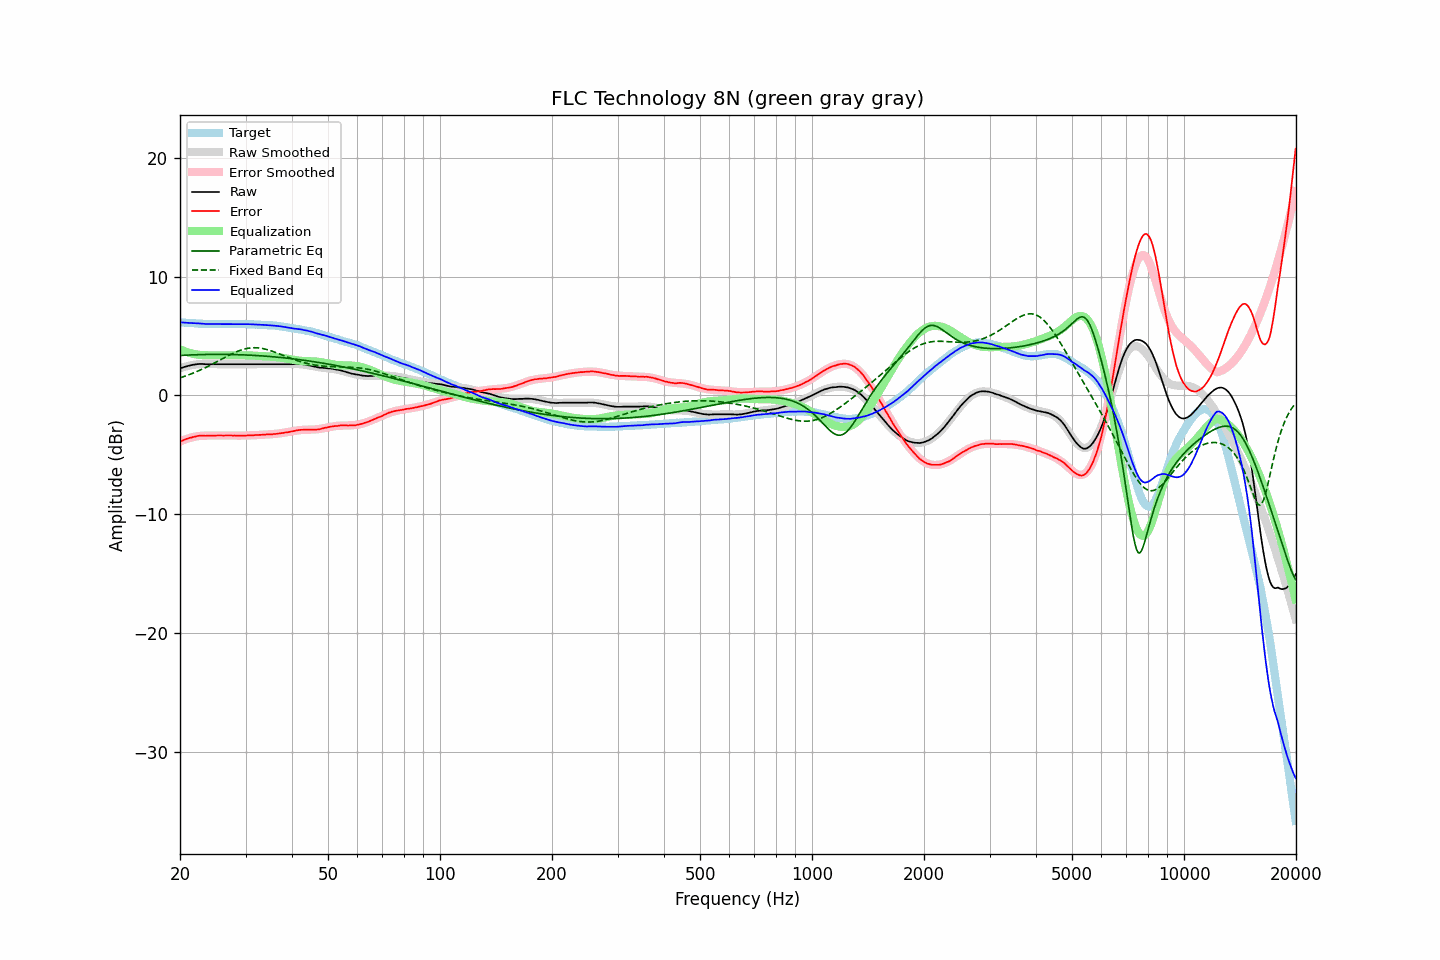

The file beside this chart, header and first rows:
frequency, raw, error, smoothed, error_smoothed, equalization, parametric_eq, fixed_band_eq, equalized_raw, equalized_smoothed, target
20.00, 2.27, -3.89, 2.28, -3.88, 3.88, 3.37, 1.48, 6.15, 6.16, 6.16
20.20, 2.32, -3.83, 2.33, -3.82, 3.82, 3.37, 1.53, 6.14, 6.15, 6.15
20.40, 2.37, -3.77, 2.37, -3.77, 3.77, 3.38, 1.57, 6.14, 6.14, 6.14
20.61, 2.41, -3.72, 2.41, -3.72, 3.72, 3.39, 1.62, 6.13, 6.13, 6.13
20.81, 2.45, -3.66, 2.45, -3.67, 3.67, 3.39, 1.67, 6.12, 6.12, 6.11
21.02, 2.49, -3.61, 2.48, -3.62, 3.62, 3.40, 1.71, 6.11, 6.11, 6.10
21.23, 2.52, -3.57, 2.51, -3.58, 3.58, 3.41, 1.76, 6.10, 6.10, 6.09
21.44, 2.55, -3.55, 2.54, -3.54, 3.54, 3.41, 1.82, 6.09, 6.09, 6.10
21.66, 2.58, -3.50, 2.57, -3.51, 3.51, 3.42, 1.87, 6.09, 6.08, 6.08
21.87, 2.60, -3.48, 2.59, -3.48, 3.48, 3.42, 1.93, 6.08, 6.07, 6.08
22.09, 2.62, -3.44, 2.61, -3.45, 3.45, 3.43, 1.98, 6.07, 6.06, 6.06
22.31, 2.64, -3.41, 2.62, -3.43, 3.43, 3.43, 2.04, 6.07, 6.05, 6.05
22.54, 2.65, -3.39, 2.63, -3.42, 3.42, 3.43, 2.10, 6.06, 6.05, 6.04
22.76, 2.65, -3.39, 2.64, -3.40, 3.40, 3.44, 2.16, 6.05, 6.04, 6.04
22.99, 2.65, -3.38, 2.64, -3.39, 3.39, 3.44, 2.22, 6.04, 6.04, 6.03
23.22, 2.64, -3.38, 2.64, -3.39, 3.39, 3.44, 2.29, 6.03, 6.03, 6.02
23.45, 2.63, -3.40, 2.64, -3.38, 3.38, 3.45, 2.35, 6.01, 6.03, 6.03
23.69, 2.63, -3.39, 2.64, -3.38, 3.38, 3.45, 2.42, 6.01, 6.02, 6.02
23.92, 2.63, -3.38, 2.64, -3.38, 3.38, 3.45, 2.49, 6.01, 6.02, 6.01
24.16, 2.63, -3.39, 2.64, -3.38, 3.38, 3.45, 2.56, 6.01, 6.01, 6.02
24.40, 2.63, -3.39, 2.63, -3.38, 3.38, 3.45, 2.63, 6.01, 6.01, 6.02
24.65, 2.63, -3.38, 2.63, -3.38, 3.38, 3.46, 2.70, 6.01, 6.01, 6.01
24.89, 2.63, -3.38, 2.63, -3.38, 3.38, 3.46, 2.77, 6.01, 6.01, 6.01
25.14, 2.63, -3.37, 2.63, -3.38, 3.38, 3.46, 2.84, 6.01, 6.01, 6.00
25.39, 2.63, -3.37, 2.63, -3.38, 3.38, 3.46, 2.91, 6.01, 6.01, 6.00
25.65, 2.63, -3.37, 2.63, -3.38, 3.38, 3.46, 2.99, 6.01, 6.00, 6.00
25.91, 2.63, -3.37, 2.63, -3.37, 3.37, 3.46, 3.06, 6.00, 6.00, 6.00
26.16, 2.63, -3.38, 2.63, -3.37, 3.37, 3.45, 3.13, 6.00, 6.00, 6.01
26.43, 2.63, -3.37, 2.63, -3.37, 3.37, 3.45, 3.20, 6.00, 6.00, 6.00
26.69, 2.63, -3.37, 2.63, -3.37, 3.37, 3.45, 3.28, 6.00, 6.00, 6.00
26.96, 2.63, -3.37, 2.63, -3.37, 3.37, 3.45, 3.35, 6.00, 6.00, 6.00
27.23, 2.63, -3.37, 2.63, -3.38, 3.38, 3.45, 3.42, 6.01, 6.01, 6.00
27.50, 2.63, -3.37, 2.63, -3.38, 3.38, 3.44, 3.48, 6.01, 6.01, 6.00
27.77, 2.63, -3.38, 2.63, -3.38, 3.38, 3.44, 3.55, 6.01, 6.01, 6.01
28.05, 2.63, -3.37, 2.63, -3.38, 3.38, 3.44, 3.61, 6.01, 6.01, 6.00
28.33, 2.63, -3.38, 2.63, -3.38, 3.38, 3.43, 3.67, 6.01, 6.01, 6.01
28.62, 2.63, -3.38, 2.63, -3.38, 3.38, 3.43, 3.72, 6.01, 6.01, 6.01
28.90, 2.63, -3.39, 2.63, -3.38, 3.38, 3.43, 3.77, 6.01, 6.01, 6.02
29.19, 2.63, -3.39, 2.63, -3.38, 3.38, 3.42, 3.82, 6.01, 6.01, 6.02
29.48, 2.63, -3.38, 2.63, -3.38, 3.38, 3.42, 3.86, 6.01, 6.01, 6.01
29.78, 2.63, -3.38, 2.63, -3.38, 3.38, 3.41, 3.90, 6.01, 6.01, 6.01
30.08, 2.63, -3.38, 2.63, -3.38, 3.38, 3.41, 3.94, 6.01, 6.01, 6.01
30.38, 2.63, -3.36, 2.63, -3.37, 3.37, 3.40, 3.96, 6.00, 6.00, 5.99
30.68, 2.63, -3.36, 2.63, -3.37, 3.37, 3.39, 3.99, 6.00, 6.00, 5.99
30.99, 2.63, -3.36, 2.63, -3.36, 3.36, 3.39, 4.00, 5.99, 5.99, 5.99
31.30, 2.63, -3.36, 2.63, -3.36, 3.36, 3.38, 4.01, 5.99, 5.99, 5.99
31.61, 2.63, -3.35, 2.63, -3.35, 3.35, 3.37, 4.02, 5.98, 5.98, 5.98
31.93, 2.63, -3.33, 2.63, -3.34, 3.34, 3.36, 4.02, 5.97, 5.97, 5.96
32.24, 2.63, -3.34, 2.63, -3.34, 3.34, 3.36, 4.01, 5.96, 5.96, 5.97
32.57, 2.63, -3.32, 2.63, -3.33, 3.33, 3.35, 4.00, 5.96, 5.96, 5.95
32.89, 2.63, -3.32, 2.63, -3.32, 3.32, 3.34, 3.98, 5.95, 5.95, 5.95
33.22, 2.63, -3.31, 2.63, -3.32, 3.32, 3.33, 3.96, 5.95, 5.95, 5.94
33.55, 2.63, -3.31, 2.63, -3.31, 3.31, 3.32, 3.93, 5.94, 5.94, 5.94
33.89, 2.63, -3.30, 2.63, -3.30, 3.30, 3.31, 3.90, 5.93, 5.93, 5.93
34.23, 2.63, -3.28, 2.63, -3.29, 3.29, 3.30, 3.86, 5.92, 5.92, 5.91
34.57, 2.63, -3.28, 2.63, -3.28, 3.28, 3.29, 3.83, 5.91, 5.91, 5.91
34.92, 2.63, -3.26, 2.63, -3.27, 3.27, 3.28, 3.78, 5.90, 5.90, 5.89
35.27, 2.63, -3.28, 2.63, -3.26, 3.26, 3.27, 3.74, 5.89, 5.89, 5.91
35.62, 2.63, -3.25, 2.63, -3.25, 3.25, 3.25, 3.69, 5.88, 5.88, 5.88
35.97, 2.63, -3.25, 2.63, -3.24, 3.24, 3.24, 3.64, 5.87, 5.87, 5.88
... 635 more rows
